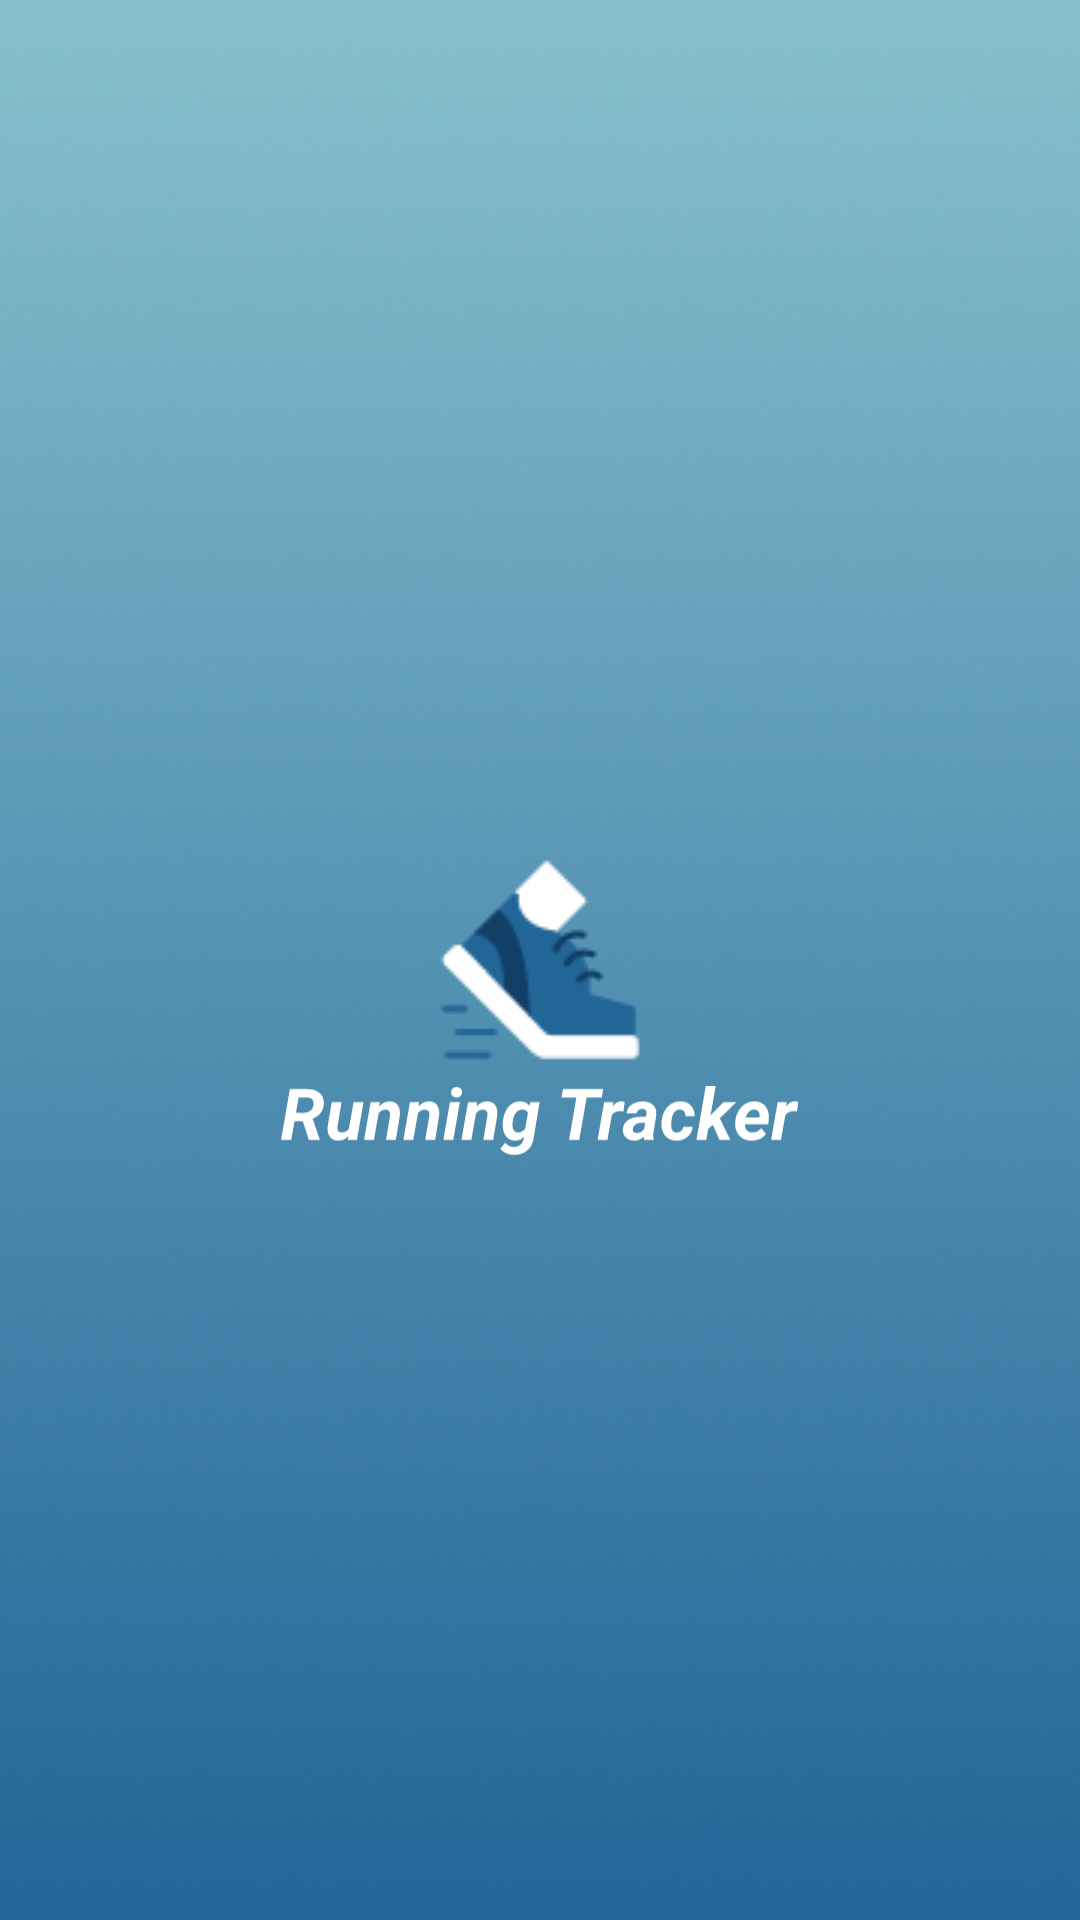

The Android layout XML behind this screen, and the referenced resources:
<!-- AndroidManifest.xml: application theme Theme.RunningTrackerApp -->
<!-- res/layout/activity_splash_screen.xml -->
<?xml version="1.0" encoding="utf-8"?>
<RelativeLayout xmlns:android="http://schemas.android.com/apk/res/android"
    xmlns:app="http://schemas.android.com/apk/res-auto"
    xmlns:tools="http://schemas.android.com/tools"
    android:layout_width="match_parent"
    android:layout_height="match_parent"
    tools:context=".SplashScreen"
    android:background="@drawable/ic_background">

    <ImageView
        android:id="@+id/splash_logo"
        android:layout_width="70dp"
        android:layout_height="70dp"
        android:layout_centerHorizontal="true"
        android:layout_centerVertical="true"
        android:src="@drawable/ic_running_app"/>

    <ImageView
        android:id="@+id/splash_text"
        android:layout_width="174dp"
        android:layout_height="28dp"
        android:layout_centerHorizontal="true"
        android:src="@drawable/ic_splash_text"
        android:layout_below="@id/splash_logo"
        android:layout_marginTop="5dp"/>
</RelativeLayout>
<!-- resources referenced by this layout -->
<resources>
  <!-- drawable ic_background: png bitmap (drawable, 148563 bytes) -->
  <!-- drawable ic_running_app: png bitmap (drawable, 2065 bytes) -->
  <!-- drawable ic_splash_text: vector/xml drawable (drawable, 6751 chars, omitted) -->
  <style name="Theme.RunningTrackerApp" parent="Theme.MaterialComponents.DayNight.NoActionBar">
          
          <item name="colorPrimary">#113F67</item>
          <item name="colorOnPrimary">#F3F9FB</item>
  
          
          <item name="colorSecondary">#226597</item>
          <item name="colorSecondaryVariant">#87C0CD</item>
  
          
          <item name="android:statusBarColor" tools:targetApi="l">?attr/colorPrimaryVariant</item>
      </style>
</resources>
